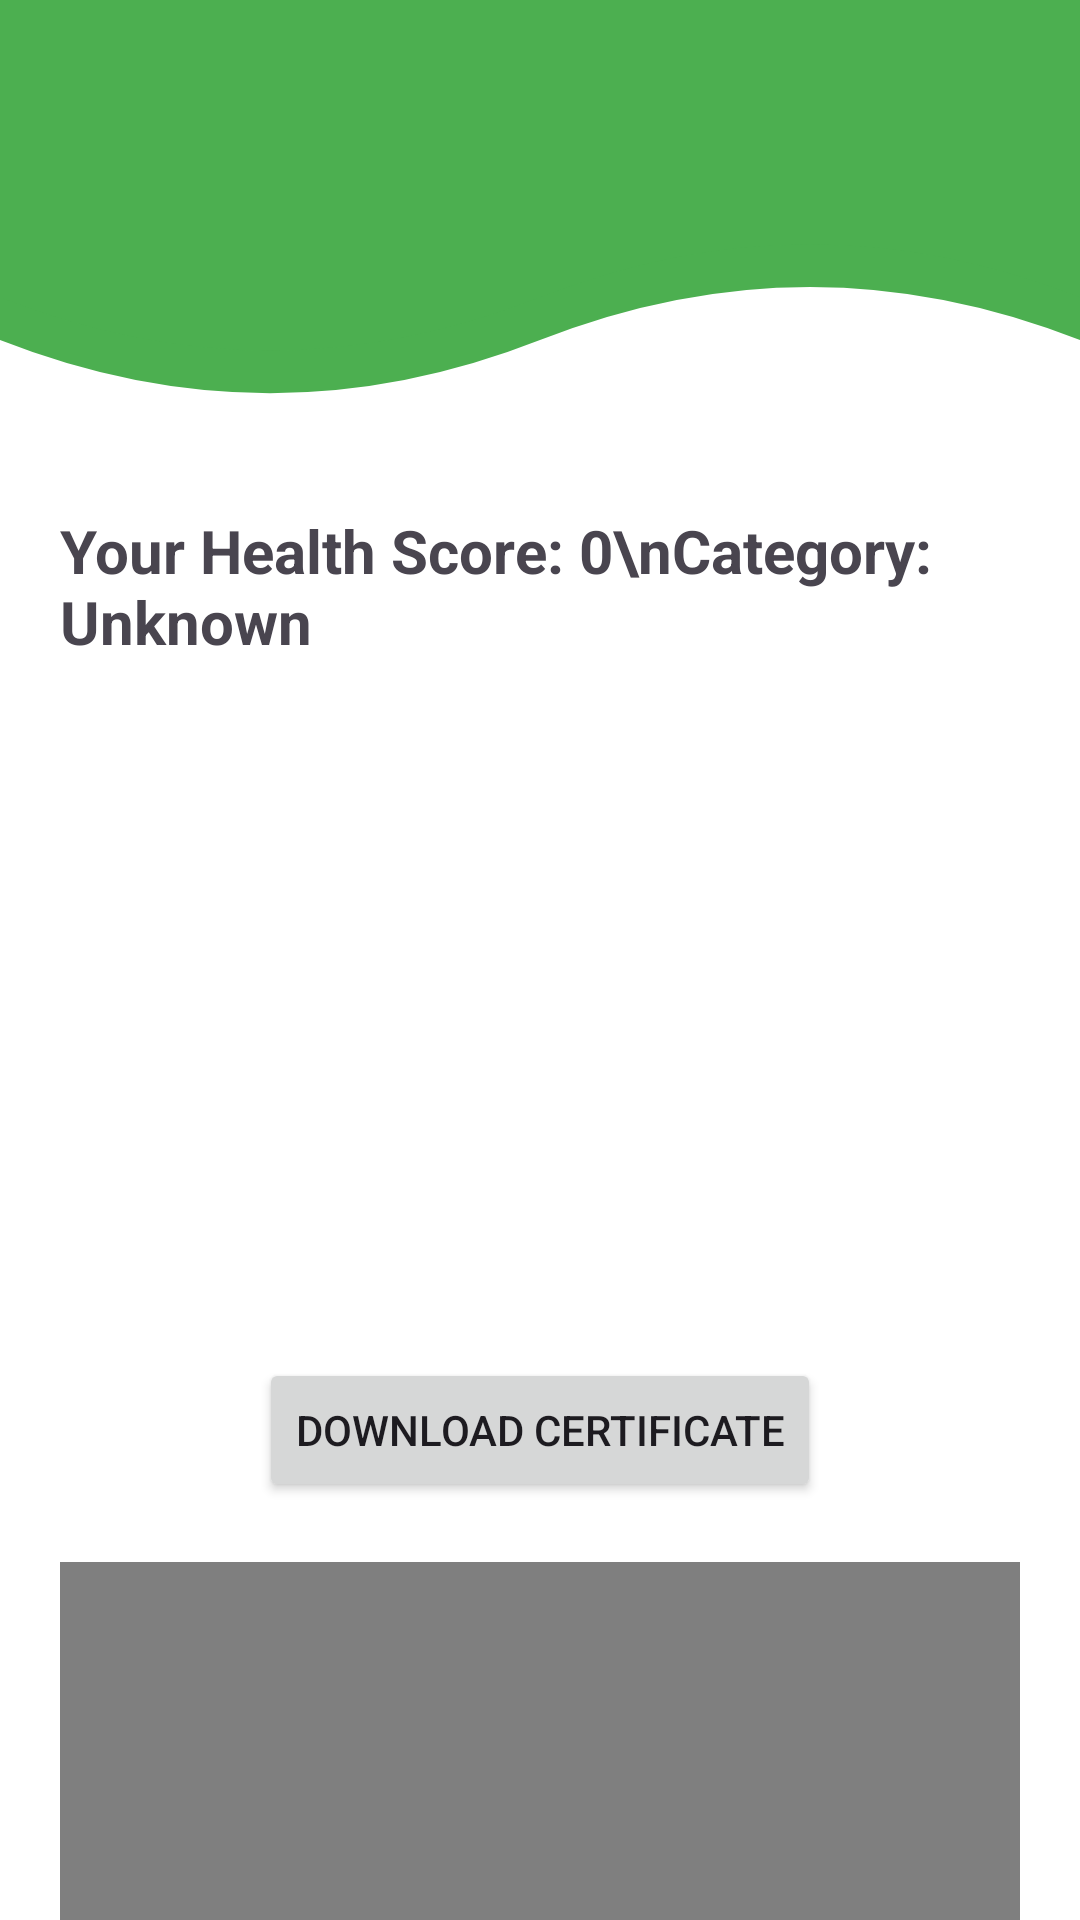

Produce the Android XML layout that renders to this screen, including the resource entries it uses.
<!-- AndroidManifest.xml: activity theme Theme.ServyApp -->
<!-- res/layout/activity_calculation.xml -->
<?xml version="1.0" encoding="utf-8"?>
<LinearLayout xmlns:android="http://schemas.android.com/apk/res/android"
    xmlns:app="http://schemas.android.com/apk/res-auto"
    xmlns:tools="http://schemas.android.com/tools"
    android:id="@+id/main"
    android:layout_width="match_parent"
    android:layout_height="match_parent"
    android:orientation="vertical"
    android:gravity="center"
    android:background="@color/white"
    tools:context=".survey.CalculationActivity">

    <ScrollView
        android:layout_width="match_parent"
        android:layout_height="match_parent"
        android:scrollbars="none">

        <LinearLayout
            android:layout_width="match_parent"
            android:layout_height="wrap_content"
            android:orientation="vertical">

            <ImageView
                android:layout_width="match_parent"
                android:layout_height="170dp"
                android:scaleType="fitXY"
                android:src="@drawable/wave_shape" />

            <com.google.android.material.textview.MaterialTextView
                android:id="@+id/resultText"
                android:layout_width="match_parent"
                android:layout_height="wrap_content"
                android:text="Your Health Score: 0\nCategory: Unknown"
                android:textSize="20sp"
                android:layout_marginLeft="20dp"
                android:textStyle="bold"
                android:layout_marginBottom="16dp" />

            <ImageView
                android:id="@+id/certificateImageView"
                android:layout_width="match_parent"
                android:layout_height="200dp"
                android:scaleType="fitCenter"
                android:layout_marginTop="16dp" />

            <Button
                android:id="@+id/downloadButton"
                android:layout_width="wrap_content"
                android:layout_height="wrap_content"
                android:text="Download Certificate"
                android:layout_gravity="center"/>

            <com.github.mikephil.charting.charts.PieChart
                android:id="@+id/pieChart"
                android:layout_width="match_parent"
                android:layout_height="300dp"
                android:layout_marginRight="20dp"
                android:layout_marginLeft="20dp"
                android:layout_marginTop="20dp"
                android:layout_marginBottom="16dp" />

            <com.github.mikephil.charting.charts.LineChart
                android:id="@+id/lineChart"
                android:layout_width="match_parent"
                android:layout_marginLeft="20dp"
                android:layout_marginRight="20dp"
                android:layout_height="300dp" />

        </LinearLayout>
    </ScrollView>
</LinearLayout>
<!-- resources referenced by this layout -->
<resources>
  <color name="white">#FFFFFFFF</color>
  <!-- drawable wave_shape (drawable) -->
  <vector xmlns:android="http://schemas.android.com/apk/res/android"
      android:width="360dp"
      android:height="240dp"
      android:viewportWidth="360"
      android:viewportHeight="240">
  
      
      <path
          android:fillColor="@color/Primary_Green"
          android:pathData="M0,0 L0,160 Q90,210 180,160 Q270,110 360,160 L360,0 Z"/>
  
      
      <path
          android:fillColor="@color/Primary_Green"
          android:pathData="M0,0 L0,140 Q90,190 180,140 Q270,90 360,140 L360,0 Z"/>
  </vector>
  <style name="Theme.ServyApp" parent="Base.Theme.ServyApp">
          <item name="colorPrimary">@color/Secoundary_Green</item>
          <item name="android:statusBarColor">@color/Secoundary_Green</item> 
          <item name="android:windowLightStatusBar">true</item>
      </style>
  <color name="Primary_Green">#4CAF50</color>
  <style name="Base.Theme.ServyApp" parent="Theme.Material3.DayNight.NoActionBar">
          <item name="colorPrimary">@color/Secoundary_Green</item>
          <item name="android:statusBarColor">@color/Secoundary_Green</item> 
          <item name="android:windowLightStatusBar">true</item>
      </style>
  <color name="Secoundary_Green">#4CAF50</color>
</resources>
